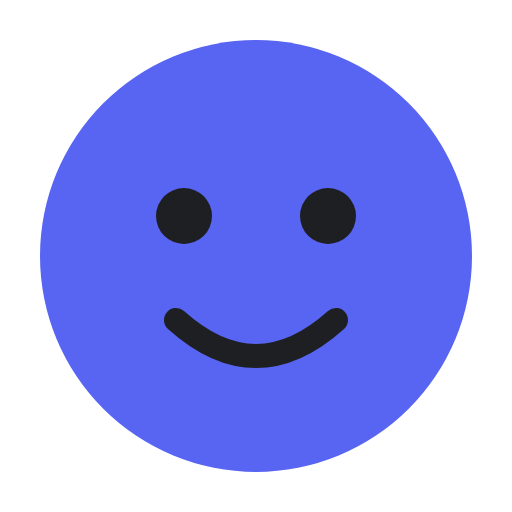
t = 0.00 s
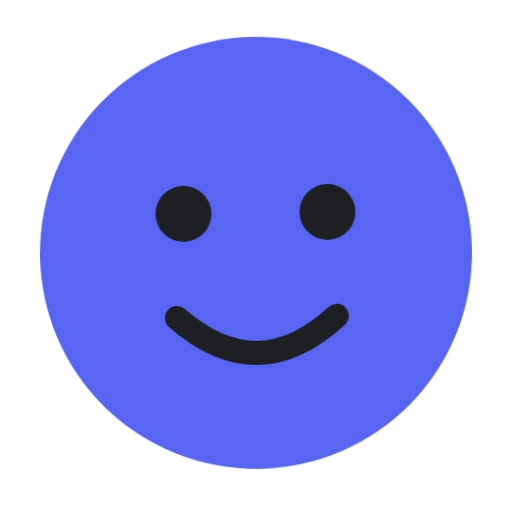
t = 0.25 s
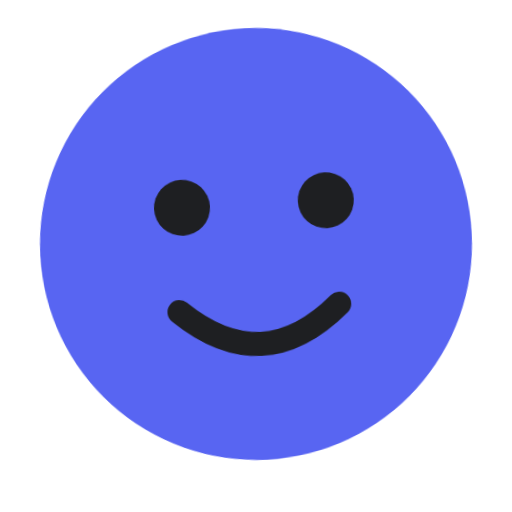
t = 0.50 s
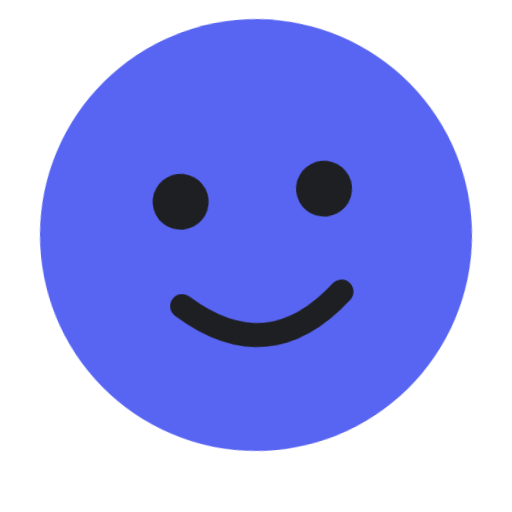
t = 0.75 s

The animated SVG that drew these frames (rendered in a browser with its animation timeline set to each time). Animation: 1 CSS @keyframes rule; one cycle of 1.00 s, repeats indefinitely.

<svg xmlns="http://www.w3.org/2000/svg" viewBox="0 0 128 128"><style>g{animation:b 1s ease-in-out infinite alternate;transform-origin:64px 64px}@keyframes b{to{transform:translateY(-6px) rotate(-6deg)}}@media (prefers-reduced-motion:reduce){g{animation:none}}</style><g><circle cx="64" cy="64" r="54" fill="#5865f2"/><circle cx="46" cy="54" r="7" fill="#1e1f22"/><circle cx="82" cy="54" r="7" fill="#1e1f22"/><path d="M44 80q20 18 40 0" stroke="#1e1f22" stroke-width="6" fill="none" stroke-linecap="round"/></g></svg>
